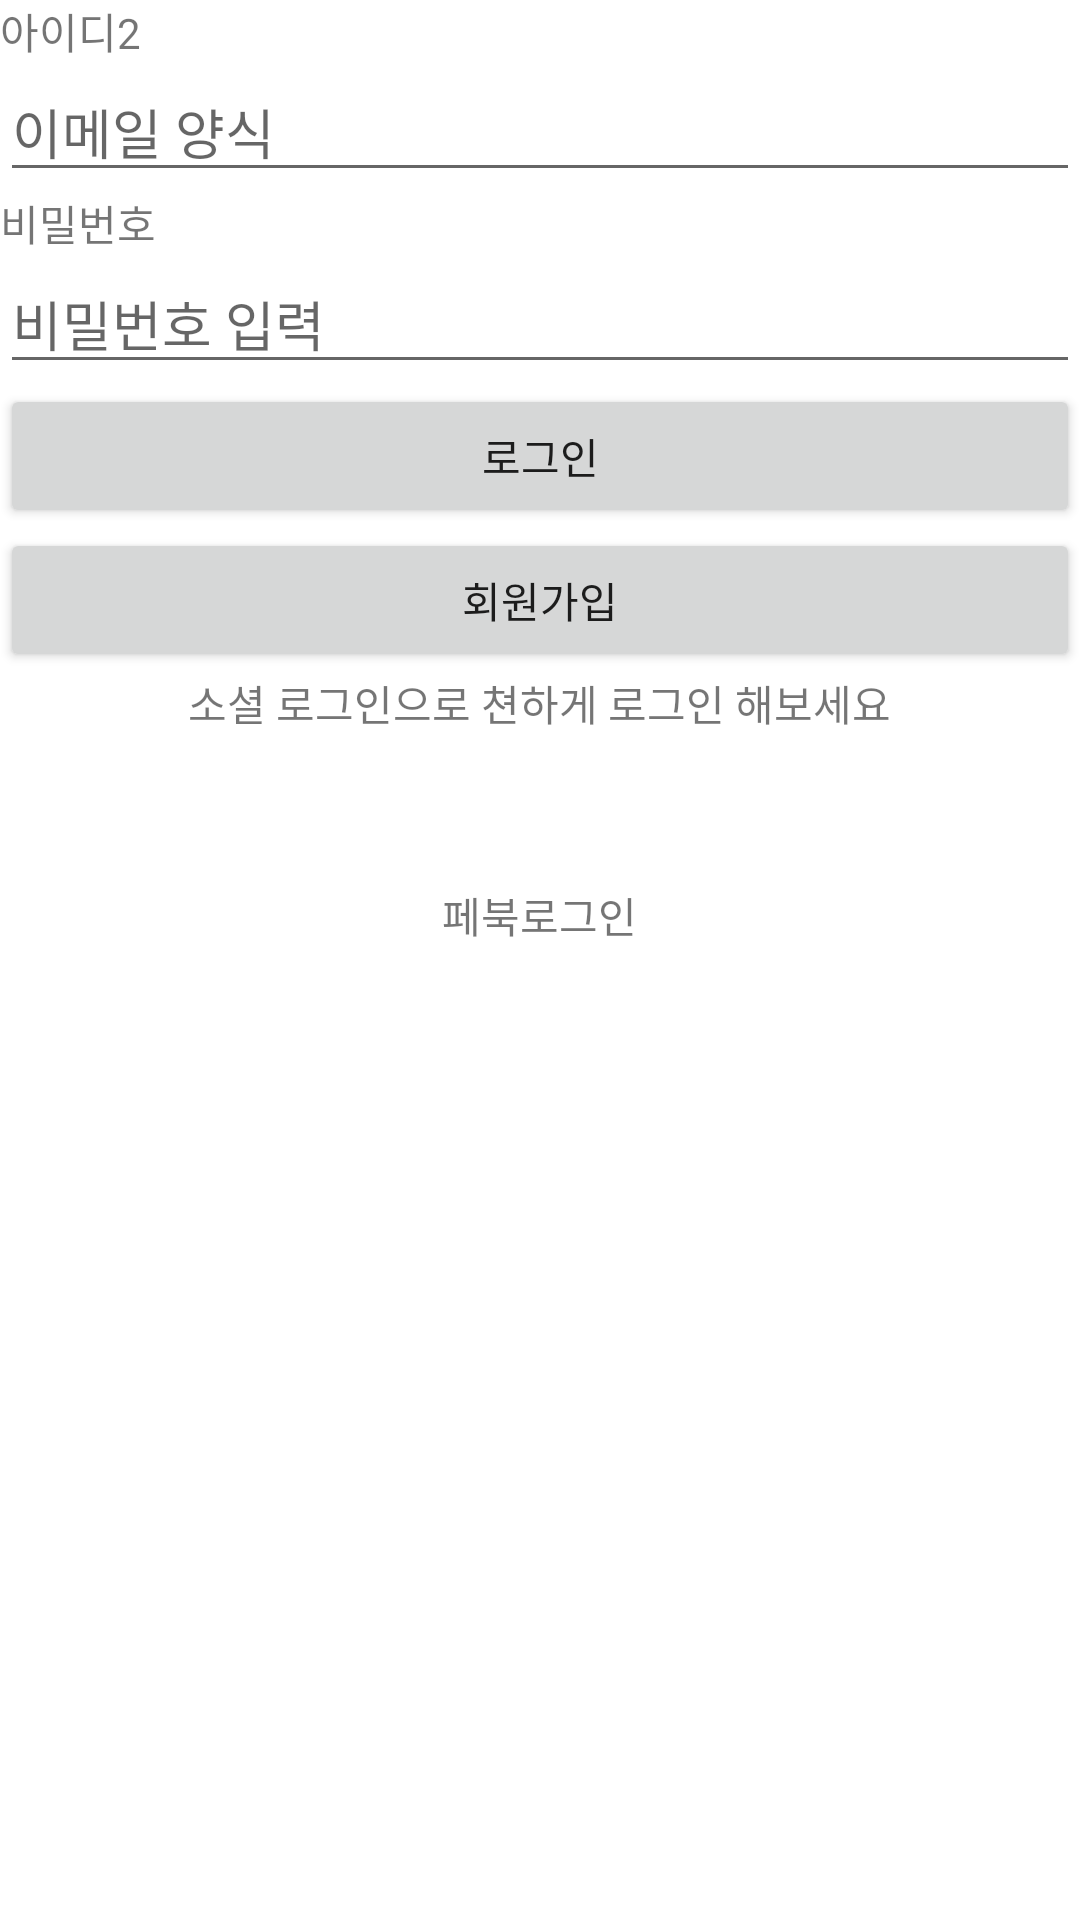

The Android layout XML behind this screen, and the referenced resources:
<!-- AndroidManifest.xml: application theme Theme.RetrofitLibraryTest_20220113 -->
<!-- res/layout/activity_login.xml -->
<?xml version="1.0" encoding="utf-8"?>
<layout>

    <LinearLayout xmlns:android="http://schemas.android.com/apk/res/android"
        xmlns:app="http://schemas.android.com/apk/res-auto"
        xmlns:tools="http://schemas.android.com/tools"
        android:layout_width="match_parent"
        android:layout_height="match_parent"
        android:orientation="vertical"
        tools:context=".LoginActivity">

        <TextView
            android:layout_width="wrap_content"
            android:layout_height="wrap_content"
            android:text="아이디2"/>

        <EditText
            android:id="@+id/edtEmail"
            android:layout_width="match_parent"
            android:layout_height="wrap_content"
            android:hint="이메일 양식"
            android:inputType="textEmailAddress"/>

        <TextView
            android:layout_width="wrap_content"
            android:layout_height="wrap_content"
            android:text="비밀번호"/>

        <EditText
            android:id="@+id/edtPassword"
            android:layout_width="match_parent"
            android:layout_height="wrap_content"
            android:hint="비밀번호 입력"
            android:inputType="textPassword"/>

        <Button
            android:id="@+id/btnLogin"
            android:layout_width="match_parent"
            android:layout_height="wrap_content"
            android:text="로그인"/>


        <Button
            android:id="@+id/btnSignUp"
            android:layout_width="match_parent"
            android:layout_height="wrap_content"
            android:text="회원가입"/>

        <LinearLayout
            android:layout_width="match_parent"
            android:layout_height="wrap_content"
            android:orientation="vertical"
            android:gravity="center">

            <TextView
                android:layout_width="wrap_content"
                android:layout_height="wrap_content"
                android:text="소셜 로그인으로 쳔하게 로그인 해보세요"/>

            <LinearLayout
                android:id="@+id/btnFacebookLogin"
                android:layout_width="wrap_content"
                android:layout_height="wrap_content"
                android:orientation="vertical"
                android:gravity="center">

                <ImageView
                    android:layout_width="50dp"
                    android:layout_height="50dp"
                    android:src="@drawable/facebook_logo"/>

                <TextView
                    android:layout_width="wrap_content"
                    android:layout_height="wrap_content"
                    android:text="페북로그인"/>

            </LinearLayout>

        </LinearLayout>

    </LinearLayout>

</layout>
<!-- resources referenced by this layout -->
<resources>
  <style name="Theme.RetrofitLibraryTest_20220113" parent="Theme.MaterialComponents.DayNight.DarkActionBar">
          
          <item name="colorPrimary">@color/purple_500</item>
          <item name="colorPrimaryVariant">@color/purple_700</item>
          <item name="colorOnPrimary">@color/white</item>
          
          <item name="colorSecondary">@color/teal_200</item>
          <item name="colorSecondaryVariant">@color/teal_700</item>
          <item name="colorOnSecondary">@color/black</item>
          
          <item name="android:statusBarColor" tools:targetApi="l">?attr/colorPrimaryVariant</item>
          
      </style>
  <!-- not gathered from this repository: default colours our renderer supplied (Android Studio template values) -->
  <color name="purple_500">#FF6200EE</color>
  <color name="purple_700">#FF3700B3</color>
  <color name="teal_200">#FF03DAC5</color>
  <color name="teal_700">#FF018786</color>
  <color name="black">#FF000000</color>
  <color name="white">#FFFFFFFF</color>
</resources>
